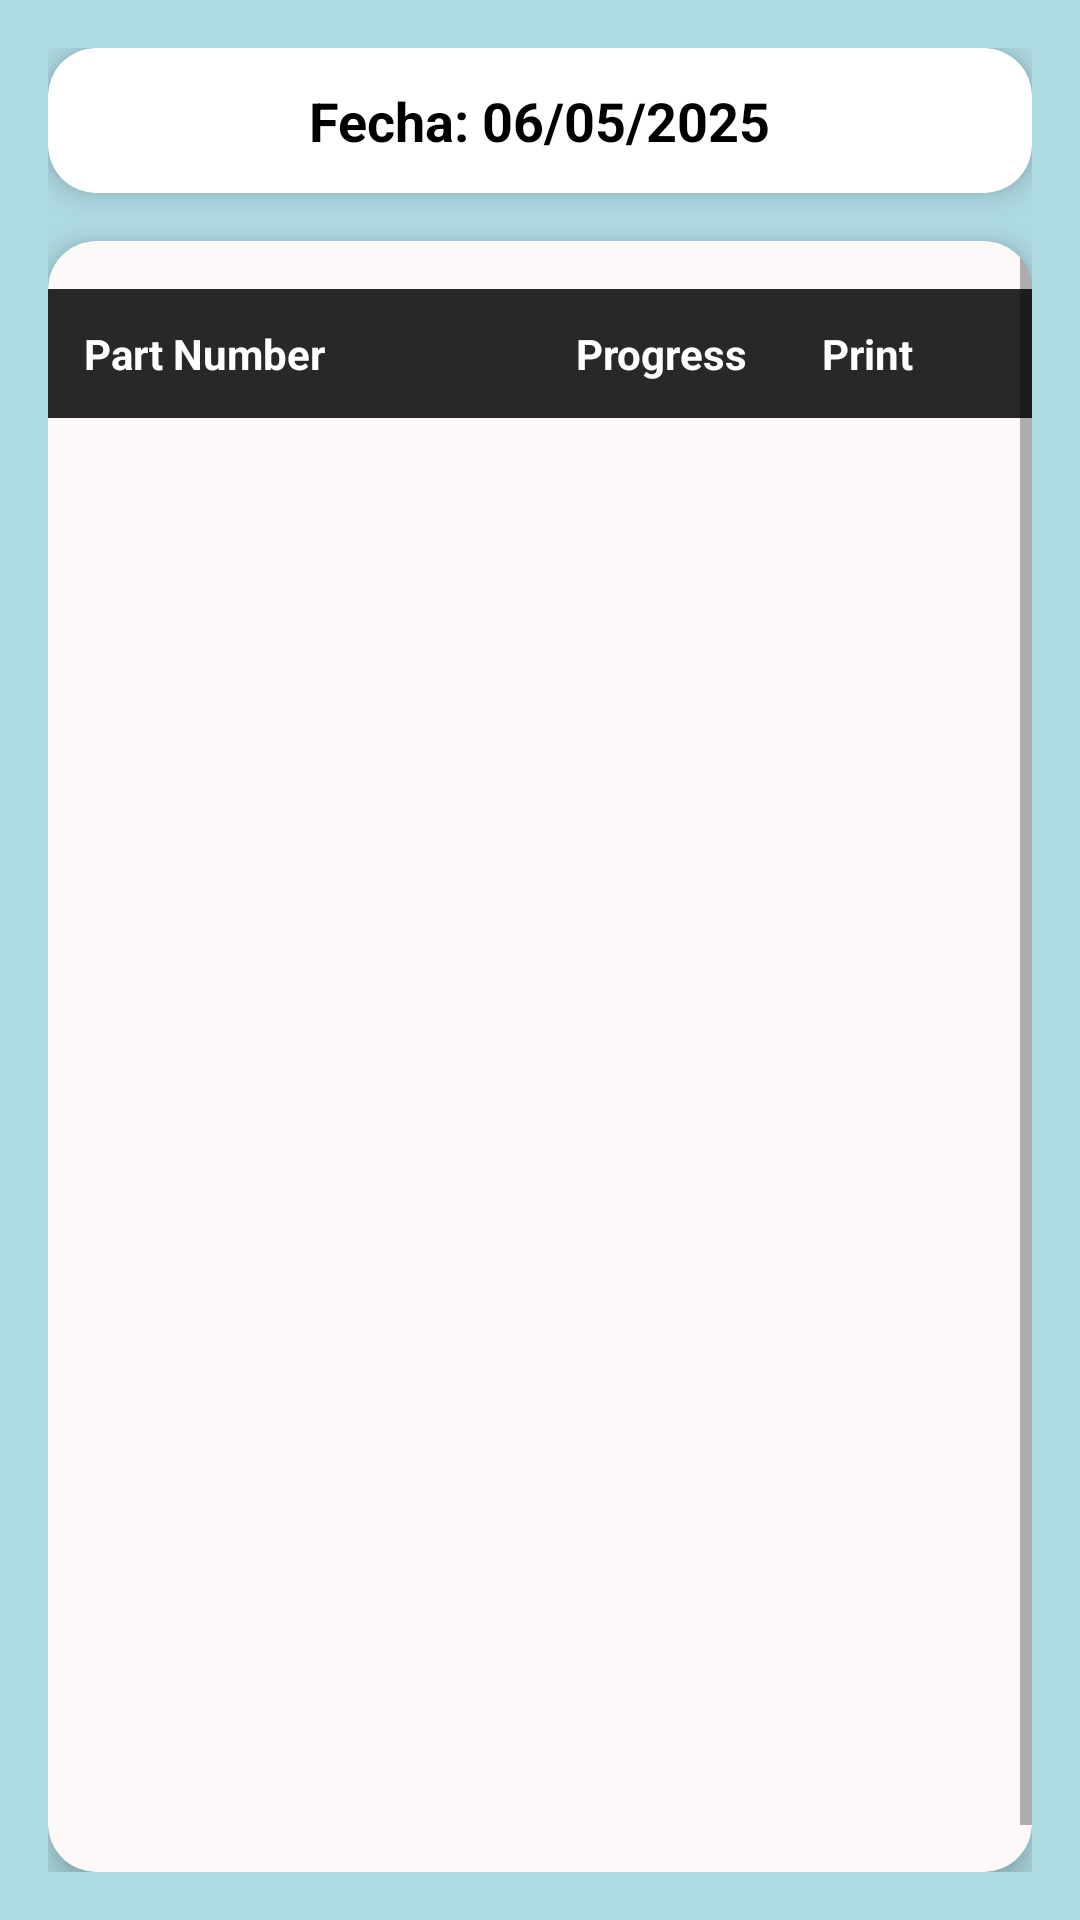

Layout XML and referenced resources for this Android screen:
<!-- AndroidManifest.xml: fallback theme Theme.MaterialComponents.DayNight.NoActionBar -->
<!-- res/layout/menunopart.xml -->
<?xml version="1.0" encoding="utf-8"?>
<LinearLayout
    xmlns:android="http://schemas.android.com/apk/res/android"
    xmlns:app="http://schemas.android.com/apk/res-auto"
    android:layout_width="match_parent"
    android:layout_height="match_parent"
    android:orientation="vertical"
    android:padding="16dp"
    android:background="#AEDAE2">

    
    <androidx.cardview.widget.CardView
        android:layout_width="match_parent"
        android:layout_height="wrap_content"
        app:cardCornerRadius="16dp"
        app:cardElevation="6dp"
        android:layout_marginBottom="16dp"
        android:backgroundTint="#FFFFFF">

        <LinearLayout
            android:layout_width="match_parent"
            android:layout_height="wrap_content"
            android:orientation="horizontal"
            android:gravity="center">

            <TextView
                android:id="@+id/tvFechaHoy"
                android:layout_width="wrap_content"
                android:layout_height="wrap_content"
                android:text="Fecha: 06/05/2025"
                android:textSize="18sp"
                android:textStyle="bold"
                android:padding="12dp"
                android:textColor="#000000"/>
        </LinearLayout>
    </androidx.cardview.widget.CardView>

    
    <androidx.cardview.widget.CardView
        android:layout_width="match_parent"
        android:layout_height="0dp"
        android:layout_weight="2"
        app:cardCornerRadius="16dp"
        app:cardElevation="6dp"
        android:backgroundTint="#FDF9F9">

        <ScrollView
            android:layout_width="match_parent"
            android:layout_height="match_parent"
            android:fillViewport="true">

            <TableLayout
                android:layout_width="match_parent"
                android:layout_height="wrap_content"
                android:stretchColumns="0"
                android:layout_marginTop="16dp"
                android:id="@+id/tableNoParts">

                <TableRow android:background="#282828">
                    <TextView
                        android:text="Part Number"
                        android:layout_width="0dp"
                        android:layout_height="wrap_content"
                        android:layout_weight="2"
                        android:textStyle="bold"
                        android:padding="12dp"
                        android:textColor="#FFFFFF"/>

                    <TextView
                        android:text="Progress"
                        android:layout_width="0dp"
                        android:layout_height="wrap_content"
                        android:layout_weight="1"
                        android:textStyle="bold"
                        android:padding="12dp"
                        android:textColor="#FFFFFF"/>

                    <TextView
                        android:text="Print"
                        android:layout_width="0dp"
                        android:layout_height="wrap_content"
                        android:layout_weight="1"
                        android:textStyle="bold"
                        android:padding="12dp"
                        android:textColor="#FFFFFF"/>
                </TableRow>

                

            </TableLayout>
        </ScrollView>
    </androidx.cardview.widget.CardView>
</LinearLayout>
<!-- resources referenced by this layout -->
<resources>

</resources>
